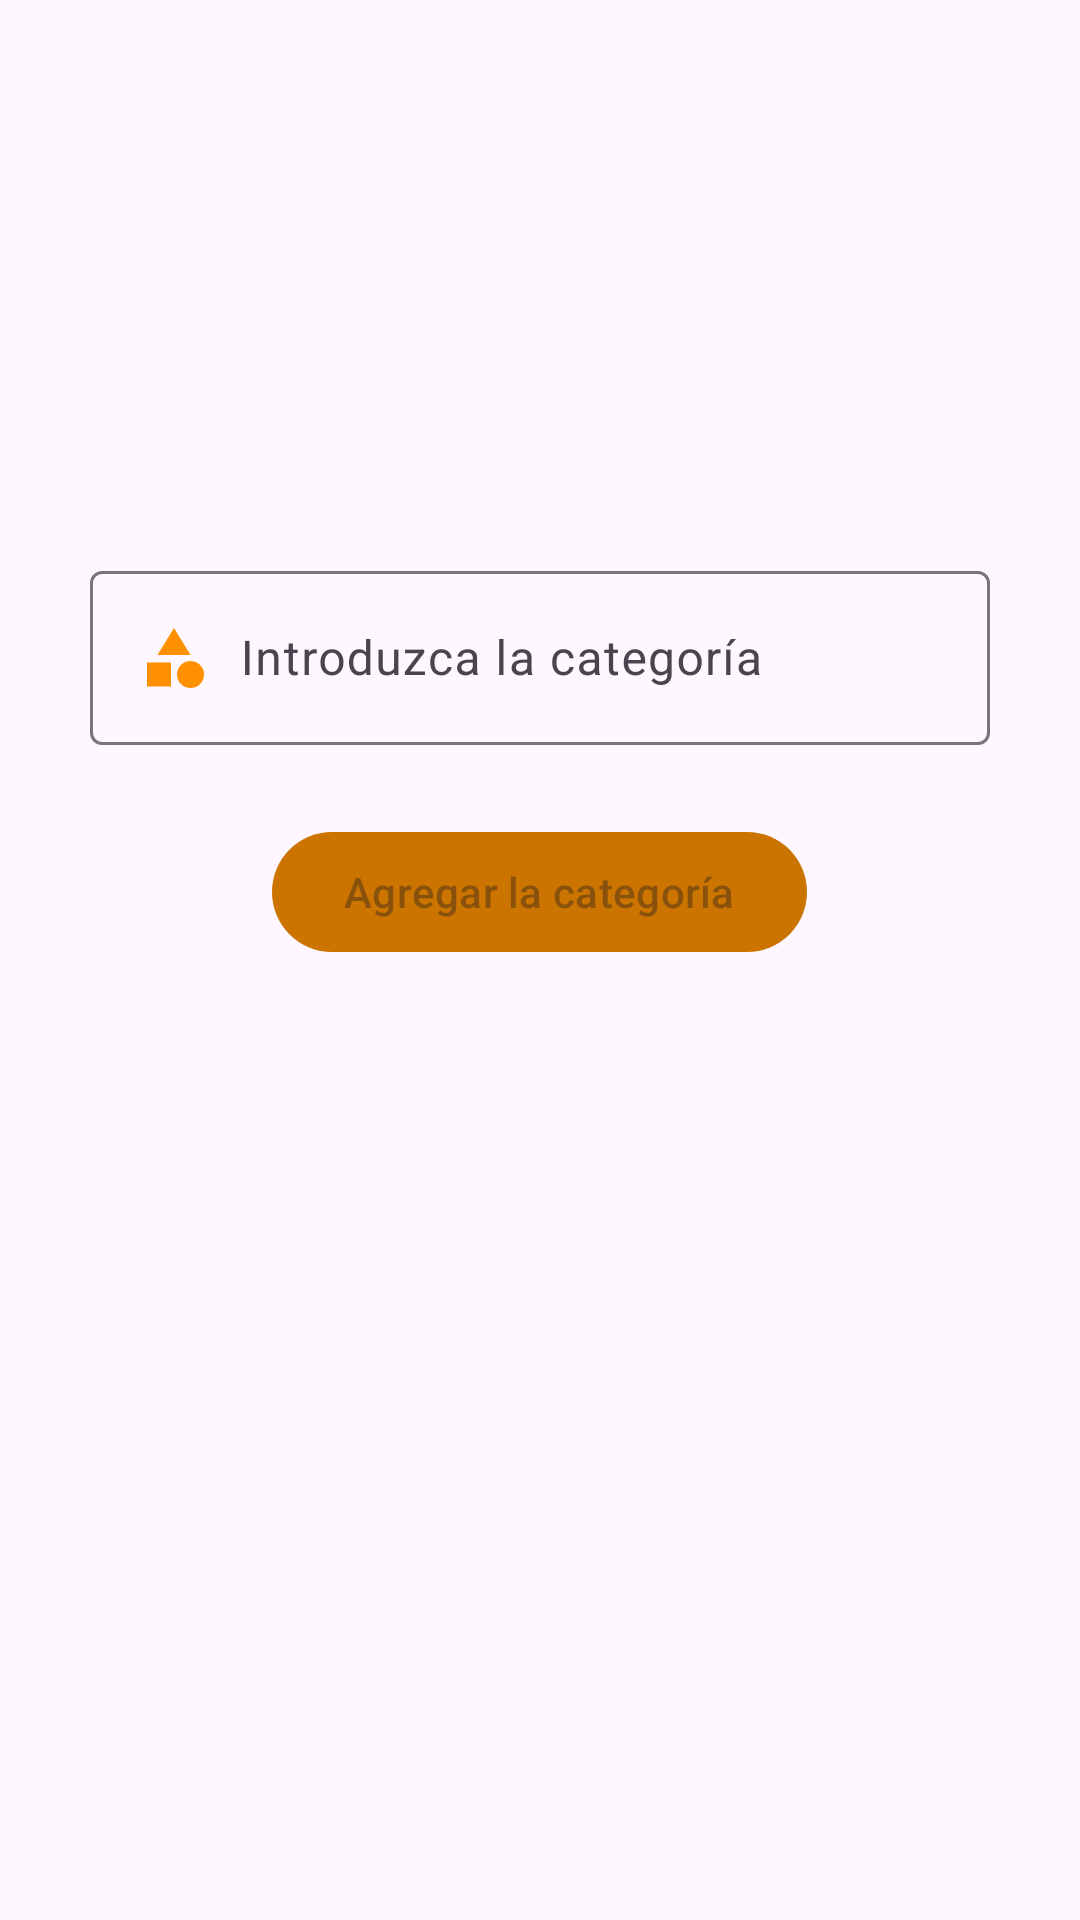

This screen was rendered from an Android layout file. Write that file and the resources it references.
<!-- AndroidManifest.xml: application theme Theme.SlopShop -->
<!-- res/layout/fragment_categorias_a.xml -->
<?xml version="1.0" encoding="utf-8"?>
<RelativeLayout xmlns:android="http://schemas.android.com/apk/res/android"
    xmlns:tools="http://schemas.android.com/tools"
    android:layout_width="match_parent"
    android:layout_height="match_parent"
    xmlns:app="http://schemas.android.com/apk/res-auto"
    tools:context=".Administrador.Nav_Fragments_Administardor.FragmentCategoriasA">

    
    <androidx.appcompat.widget.LinearLayoutCompat
        android:layout_width="match_parent"
        android:layout_height="wrap_content"
        android:layout_marginTop="25dp"
        android:orientation="vertical">

        <androidx.appcompat.widget.AppCompatImageView
            android:id="@+id/imgAgregarCategoria"
            android:layout_width="100dp"
            android:layout_height="100dp"
            android:src="@drawable/icono_agregar_foto"
            android:layout_gravity="center"
            android:layout_marginTop="40dp"
            android:layout_marginBottom="20dp"/>

        <com.google.android.material.textfield.TextInputLayout
            android:layout_width="match_parent"
            android:layout_height="wrap_content"
            android:layout_marginStart="30dp"
            android:layout_marginEnd="30dp">

            <EditText
                android:id="@+id/etCategoria"
                android:hint="@string/pedirCategoria"
                android:inputType="textCapWords"
                android:layout_width="match_parent"
                android:layout_height="wrap_content"
                android:drawableStart="@drawable/icono_categorias"
                android:drawablePadding="10dp"/>

        </com.google.android.material.textfield.TextInputLayout>

        <com.google.android.material.button.MaterialButton
            android:id="@+id/btnAgregarCategoria"
            android:hint="@string/btnAgregarCategoria"
            android:textAllCaps="true"
            android:layout_marginTop="25dp"
            android:layout_gravity="center"
            android:layout_width="wrap_content"
            android:layout_height="wrap_content"/>

        <androidx.recyclerview.widget.RecyclerView
            android:id="@+id/listaCategorias"
            android:layout_margin="10dp"
            tools:listitem="@layout/item_categoria_a"
            app:layoutManager="androidx.recyclerview.widget.LinearLayoutManager"
            android:layout_width="match_parent"
            android:layout_height="match_parent"/>

    </androidx.appcompat.widget.LinearLayoutCompat>

</RelativeLayout>
<!-- res/layout/item_categoria_a.xml (included above) -->
<?xml version="1.0" encoding="utf-8"?>
<com.google.android.material.card.MaterialCardView xmlns:android="http://schemas.android.com/apk/res/android"
    android:layout_width="match_parent"
    android:layout_height="wrap_content"
    xmlns:app="http://schemas.android.com/apk/res-auto"
    app:contentPadding="10dp"
    app:cardCornerRadius="10dp"
    app:cardElevation="0dp"
    android:layout_margin="8dp">

    <androidx.appcompat.widget.LinearLayoutCompat

        android:orientation="horizontal"
        android:layout_gravity="center_vertical"
        android:layout_width="match_parent"
        android:layout_height="wrap_content">

        <ImageView
            android:id="@+id/imagenCategoria"
            android:layout_width="40dp"
            android:layout_height="40dp"
            android:layout_margin="10dp"
            android:scaleType="centerCrop"
            android:background="@drawable/custom_image_view"
            android:clipToOutline="true"
            android:src="@drawable/ic_categorias"
            />


        <TextView
            android:id="@+id/nombreCategoriaA"
            android:text="@string/nombreCategoria"
            android:layout_weight="1"

            android:layout_gravity="center_vertical"
            android:layout_width="wrap_content"
            android:layout_height="wrap_content"/>
    
        <ImageButton
            android:id="@+id/eliminarCategoria"
            android:src="@drawable/icono_borrar_xml"
            android:layout_width="40dp"
            android:layout_height="40dp"
            android:backgroundTint="@color/white"
            android:layout_gravity="center_vertical"/>

    </androidx.appcompat.widget.LinearLayoutCompat>

</com.google.android.material.card.MaterialCardView>
<!-- resources referenced by this layout -->
<resources>
  <color name="white">#FFFFFFFF</color>
  <!-- drawable custom_image_view (drawable) -->
  <?xml version="1.0" encoding="utf-8"?>
  <shape xmlns:android="http://schemas.android.com/apk/res/android"
      android:shape="oval">
  
      <solid android:color="#CCCCCC" /> 
  </shape>
  <!-- drawable icono_categorias (drawable) -->
  <vector xmlns:android="http://schemas.android.com/apk/res/android" android:height="24dp" android:tint="#FF9100" android:viewportHeight="24" android:viewportWidth="24" android:width="24dp">
        
      <path android:fillColor="@android:color/white" android:pathData="M12,2l-5.5,9h11z"/>
        
      <path android:fillColor="@android:color/white" android:pathData="M17.5,17.5m-4.5,0a4.5,4.5 0,1 1,9 0a4.5,4.5 0,1 1,-9 0"/>
        
      <path android:fillColor="@android:color/white" android:pathData="M3,13.5h8v8H3z"/>
      
  </vector>
  <string name="btnAgregarCategoria">Agregar la categoría</string>
  <string name="nombreCategoria">Nombre de la categoría:</string>
  <string name="pedirCategoria">Introduzca la categoría</string>
  <style name="Theme.SlopShop" parent="Base.Theme.SlopShop" />
  <style name="Base.Theme.SlopShop" parent="Theme.Material3.DayNight.NoActionBar">
          
          <item name="colorPrimary">@color/naranja_oscuro</item>
      </style>
  <color name="naranja_oscuro">#CC7400</color>
</resources>
